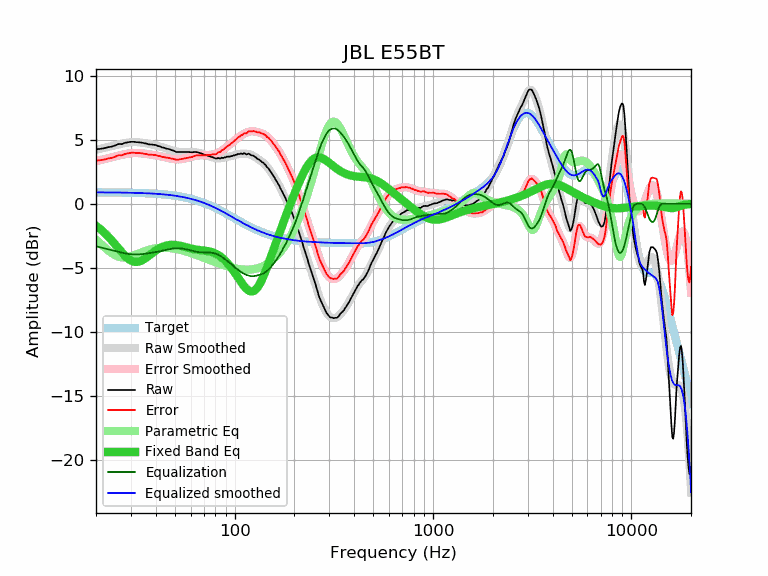

Source data for this figure (header and first rows):
frequency, raw, error, smoothed, error_smoothed, equalization, parametric_eq, equalized_raw, equalized_smoothed, target
20, 4.24, 3.35, 4.21, 3.32, -3.32, -1.72, 0.92, 0.89, 0.89
21, 4.28, 3.40, 4.29, 3.40, -3.40, -1.97, 0.88, 0.89, 0.89
22, 4.33, 3.45, 4.36, 3.48, -3.48, -2.25, 0.86, 0.89, 0.88
23, 4.41, 3.53, 4.43, 3.55, -3.55, -2.55, 0.86, 0.88, 0.88
24, 4.46, 3.58, 4.50, 3.62, -3.62, -2.86, 0.84, 0.88, 0.88
25, 4.55, 3.68, 4.57, 3.69, -3.69, -3.18, 0.86, 0.88, 0.88
26, 4.66, 3.79, 4.63, 3.76, -3.76, -3.50, 0.91, 0.87, 0.87
27, 4.65, 3.78, 4.69, 3.82, -3.82, -3.80, 0.84, 0.87, 0.87
28, 4.75, 3.89, 4.74, 3.87, -3.87, -4.07, 0.88, 0.87, 0.87
29, 4.79, 3.93, 4.77, 3.91, -3.91, -4.28, 0.88, 0.86, 0.86
30, 4.83, 3.98, 4.80, 3.94, -3.94, -4.44, 0.89, 0.86, 0.86
31, 4.83, 3.98, 4.81, 3.96, -3.96, -4.53, 0.88, 0.85, 0.85
32, 4.80, 3.96, 4.81, 3.96, -3.96, -4.55, 0.84, 0.85, 0.85
33, 4.79, 3.95, 4.79, 3.95, -3.95, -4.51, 0.84, 0.84, 0.84
34, 4.77, 3.94, 4.77, 3.94, -3.94, -4.43, 0.84, 0.83, 0.83
35, 4.72, 3.90, 4.74, 3.91, -3.91, -4.32, 0.81, 0.83, 0.83
36, 4.69, 3.88, 4.70, 3.89, -3.89, -4.18, 0.81, 0.82, 0.82
37, 4.63, 3.82, 4.67, 3.86, -3.86, -4.04, 0.77, 0.81, 0.81
38, 4.62, 3.82, 4.63, 3.83, -3.83, -3.91, 0.79, 0.80, 0.80
39, 4.60, 3.81, 4.59, 3.80, -3.80, -3.78, 0.80, 0.79, 0.79
40, 4.58, 3.80, 4.55, 3.77, -3.77, -3.66, 0.81, 0.78, 0.78
41, 4.50, 3.74, 4.51, 3.74, -3.74, -3.55, 0.76, 0.77, 0.77
42, 4.48, 3.73, 4.47, 3.71, -3.71, -3.46, 0.77, 0.75, 0.75
43, 4.39, 3.65, 4.42, 3.68, -3.68, -3.38, 0.72, 0.74, 0.74
44, 4.37, 3.65, 4.37, 3.64, -3.64, -3.32, 0.73, 0.73, 0.73
45, 4.31, 3.60, 4.32, 3.61, -3.61, -3.27, 0.70, 0.71, 0.71
46, 4.28, 3.59, 4.27, 3.58, -3.58, -3.24, 0.71, 0.70, 0.70
47, 4.25, 3.57, 4.23, 3.55, -3.55, -3.22, 0.71, 0.68, 0.68
48, 4.18, 3.52, 4.18, 3.52, -3.52, -3.21, 0.67, 0.66, 0.66
49, 4.15, 3.51, 4.14, 3.49, -3.49, -3.21, 0.66, 0.65, 0.65
50, 4.09, 3.47, 4.10, 3.48, -3.48, -3.22, 0.62, 0.63, 0.63
51, 4.03, 3.43, 4.07, 3.47, -3.47, -3.23, 0.57, 0.61, 0.61
52, 4.03, 3.45, 4.05, 3.46, -3.46, -3.25, 0.57, 0.59, 0.59
53, 4.03, 3.47, 4.04, 3.47, -3.47, -3.28, 0.56, 0.57, 0.57
54, 4.03, 3.49, 4.03, 3.48, -3.48, -3.31, 0.55, 0.54, 0.54
55, 4.03, 3.51, 4.02, 3.50, -3.50, -3.34, 0.53, 0.52, 0.52
56, 4.03, 3.54, 4.02, 3.53, -3.53, -3.37, 0.50, 0.50, 0.50
57, 4.03, 3.56, 4.03, 3.56, -3.56, -3.40, 0.48, 0.47, 0.47
58, 4.03, 3.59, 4.03, 3.58, -3.58, -3.44, 0.45, 0.44, 0.44
59, 4.03, 3.62, 4.03, 3.61, -3.61, -3.47, 0.42, 0.42, 0.42
60, 4.02, 3.63, 4.03, 3.64, -3.64, -3.49, 0.38, 0.39, 0.39
61, 4.00, 3.64, 4.03, 3.67, -3.67, -3.52, 0.33, 0.36, 0.36
62, 4.03, 3.70, 4.03, 3.70, -3.70, -3.54, 0.33, 0.33, 0.33
63, 4.03, 3.73, 4.02, 3.72, -3.72, -3.56, 0.31, 0.30, 0.30
64, 4.03, 3.77, 4.01, 3.75, -3.75, -3.58, 0.29, 0.27, 0.27
65, 4.01, 3.78, 4.00, 3.76, -3.76, -3.59, 0.25, 0.24, 0.24
66, 3.98, 3.78, 3.98, 3.77, -3.77, -3.61, 0.21, 0.20, 0.20
67, 3.95, 3.78, 3.95, 3.78, -3.78, -3.62, 0.17, 0.17, 0.17
68, 3.92, 3.79, 3.92, 3.79, -3.79, -3.63, 0.14, 0.13, 0.13
69, 3.88, 3.78, 3.89, 3.79, -3.79, -3.64, 0.09, 0.10, 0.10
70, 3.84, 3.78, 3.85, 3.79, -3.79, -3.65, 0.05, 0.06, 0.06
71, 3.80, 3.78, 3.82, 3.79, -3.79, -3.66, 0.01, 0.03, 0.03
72, 3.79, 3.80, 3.78, 3.80, -3.80, -3.68, -0.00, -0.01, -0.01
73, 3.75, 3.80, 3.75, 3.80, -3.80, -3.69, -0.05, -0.05, -0.05
74, 3.72, 3.81, 3.72, 3.80, -3.80, -3.71, -0.08, -0.09, -0.09
75, 3.68, 3.81, 3.69, 3.81, -3.81, -3.73, -0.13, -0.13, -0.13
76, 3.65, 3.82, 3.66, 3.82, -3.82, -3.76, -0.17, -0.17, -0.17
77, 3.64, 3.85, 3.63, 3.83, -3.83, -3.78, -0.19, -0.21, -0.21
78, 3.61, 3.86, 3.60, 3.85, -3.85, -3.81, -0.23, -0.25, -0.25
79, 3.57, 3.86, 3.58, 3.86, -3.86, -3.85, -0.29, -0.29, -0.29
... 553 more rows
